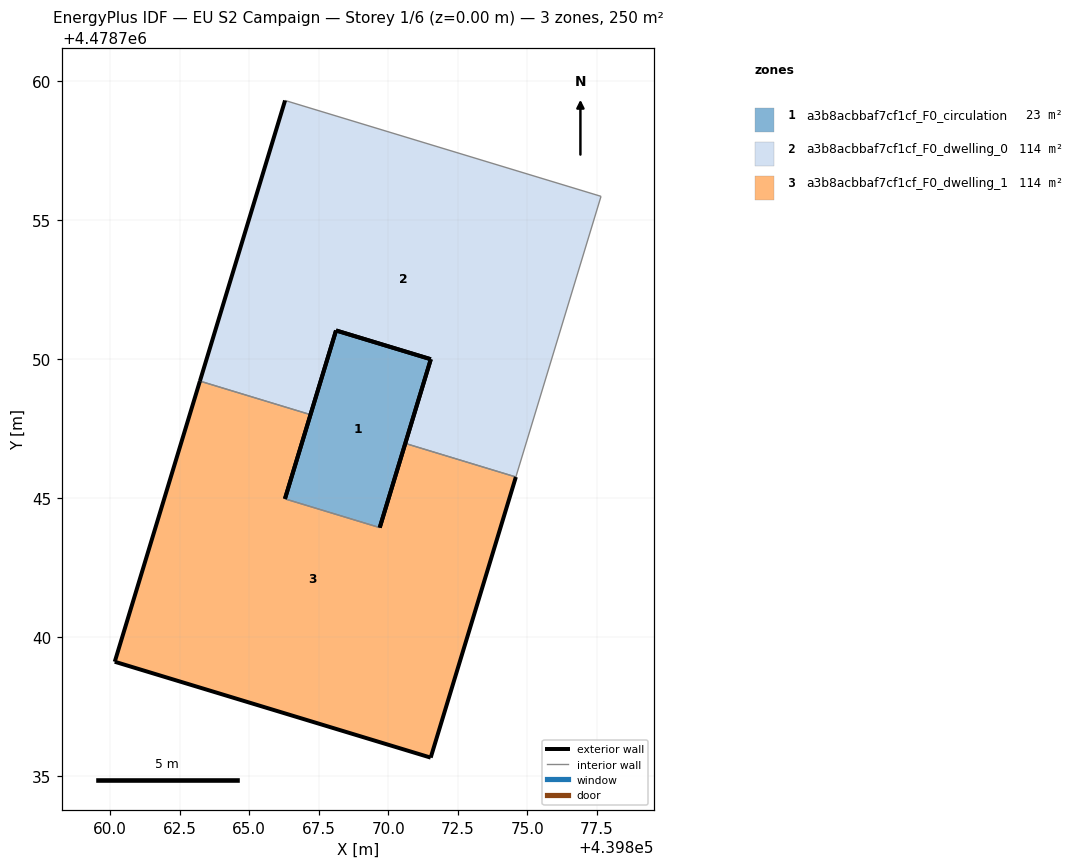
=== STOREY PLAN SPEC (per zone: floor XY polygon, exterior-wall plan segments, windows/doors) ===
zone 1: a3b8acbbaf7cf1cf_F0_circulation  (22.5 m²)
  floor: (439871.53, 4478750.00) (439869.69, 4478743.94) (439866.29, 4478744.98) (439868.12, 4478751.03)
  exterior wall: (439869.69, 4478743.94) – (439871.53, 4478750.00)  [6.3 m]
  exterior wall: (439871.53, 4478750.00) – (439868.12, 4478751.03)  [3.6 m]
  exterior wall: (439868.12, 4478751.03) – (439866.29, 4478744.98)  [6.3 m]
  interior walls: 1
zone 2: a3b8acbbaf7cf1cf_F0_dwelling_0  (113.9 m²)
  floor: (439877.65, 4478755.85) (439874.59, 4478745.76) (439870.61, 4478746.97) (439871.53, 4478750.00) (439868.12, 4478751.03) (439867.21, 4478748.01) (439863.23, 4478749.21) (439866.29, 4478759.30)
  exterior wall: (439866.29, 4478759.30) – (439863.23, 4478749.21)  [10.5 m]
  exterior wall: (439867.21, 4478748.01) – (439868.12, 4478751.03)  [3.2 m]
  exterior wall: (439868.12, 4478751.03) – (439871.53, 4478750.00)  [3.6 m]
  exterior wall: (439871.53, 4478750.00) – (439870.61, 4478746.97)  [3.2 m]
  interior walls: 4
zone 3: a3b8acbbaf7cf1cf_F0_dwelling_1  (113.9 m²)
  floor: (439874.59, 4478745.76) (439871.53, 4478735.68) (439860.17, 4478739.12) (439863.23, 4478749.21) (439867.21, 4478748.01) (439866.29, 4478744.98) (439869.69, 4478743.94) (439870.61, 4478746.97)
  exterior wall: (439871.53, 4478735.68) – (439874.59, 4478745.76)  [10.5 m]
  exterior wall: (439870.61, 4478746.97) – (439869.69, 4478743.94)  [3.2 m]
  exterior wall: (439866.29, 4478744.98) – (439867.21, 4478748.01)  [3.2 m]
  exterior wall: (439863.23, 4478749.21) – (439860.17, 4478739.12)  [10.5 m]
  exterior wall: (439860.17, 4478739.12) – (439871.53, 4478735.68)  [11.9 m]
  interior walls: 3

=== DERIVED (storey summary) ===
Building: EU S2 Campaign
Storey: 1 of 6  (floor level z = 0.00 m)
Storey gross floor area: 250.3 m²
Zones on this storey: 3
  - a3b8acbbaf7cf1cf_F0_circulation: floor 22.5 m²; exterior wall 16.2 m (48.6 m²); WWR 0.0%
  - a3b8acbbaf7cf1cf_F0_dwelling_0: floor 113.9 m²; exterior wall 20.4 m (61.3 m²); WWR 0.0%
  - a3b8acbbaf7cf1cf_F0_dwelling_1: floor 113.9 m²; exterior wall 39.3 m (117.8 m²); WWR 0.0%
Zone adjacency (shared interzone walls):
  - a3b8acbbaf7cf1cf_F0_circulation ↔ a3b8acbbaf7cf1cf_F0_dwelling_1
  - a3b8acbbaf7cf1cf_F0_dwelling_0 ↔ a3b8acbbaf7cf1cf_F0_dwelling_1